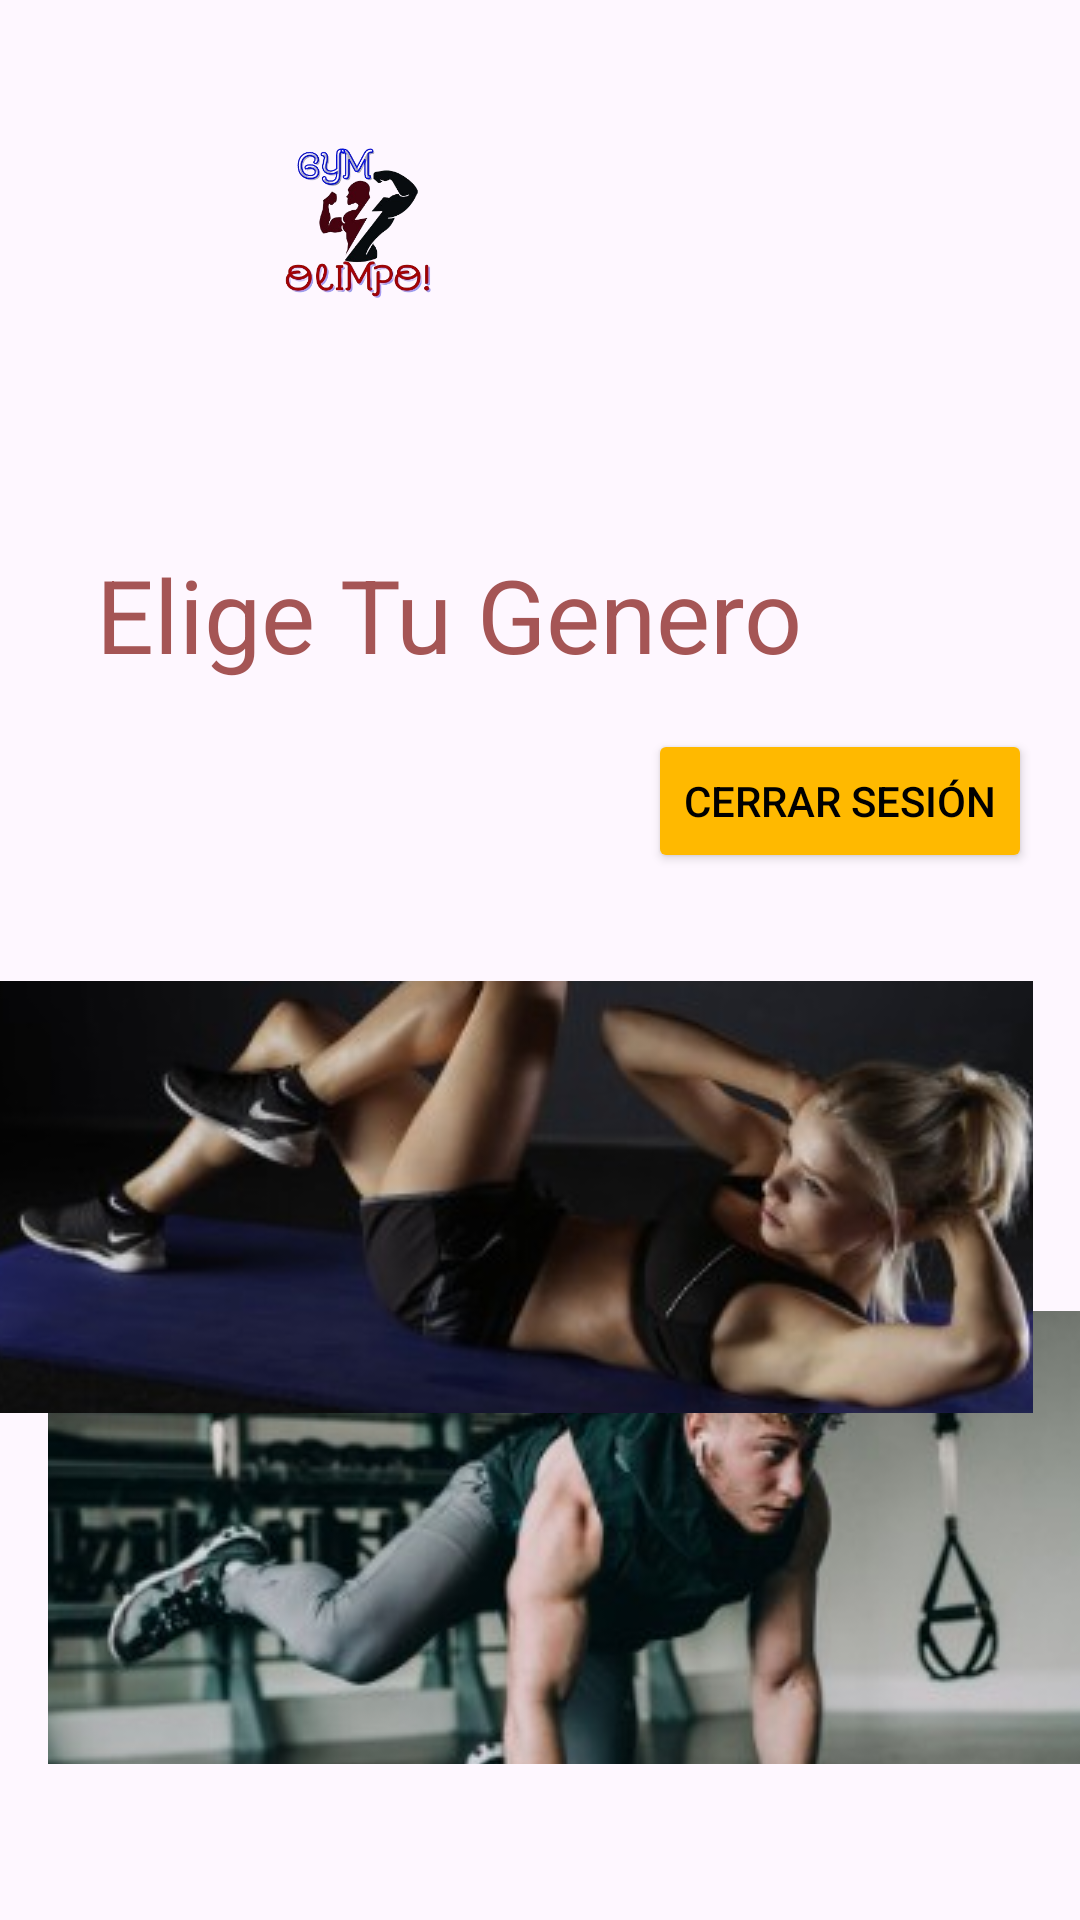

Reconstruct the res/layout file that produces this screen, plus the resources it refers to.
<!-- AndroidManifest.xml: application theme Theme.Login_Olimpo -->
<!-- res/layout/activity_genero.xml -->
<?xml version="1.0" encoding="utf-8"?>
<androidx.constraintlayout.widget.ConstraintLayout xmlns:android="http://schemas.android.com/apk/res/android"
    xmlns:app="http://schemas.android.com/apk/res-auto"
    xmlns:tools="http://schemas.android.com/tools"
    android:id="@+id/main"
    android:layout_width="match_parent"
    android:layout_height="match_parent"
    android:background="@drawable/genero"
    tools:context=".genero">

    <ImageButton
        android:id="@+id/btnIHombre"
        android:layout_width="350dp"
        android:layout_height="151dp"
        android:layout_marginStart="16dp"
        android:layout_marginBottom="52dp"
        app:layout_constraintBottom_toBottomOf="parent"
        app:layout_constraintStart_toStartOf="parent"
        app:layout_constraintTop_toBottomOf="@+id/btnIMujer"
        app:layout_constraintVertical_bias="1.0"
        app:srcCompat="@drawable/hombreg" />

    <ImageButton
        android:id="@+id/btnIMujer"
        android:layout_width="347dp"
        android:layout_height="144dp"
        android:layout_marginEnd="16dp"
        android:layout_marginBottom="226dp"
        app:layout_constraintBottom_toBottomOf="parent"
        app:layout_constraintEnd_toEndOf="parent"
        app:layout_constraintTop_toBottomOf="@+id/btnCerrar"
        app:srcCompat="@drawable/mujerg" />

    <TextView
        android:id="@+id/txtGenero"
        android:layout_width="0dp"
        android:layout_height="0dp"
        android:layout_marginStart="35dp"
        android:layout_marginEnd="35dp"
        android:layout_marginBottom="53dp"
        android:text="@string/genero"
        android:textColor="@color/genero"
        android:textSize="34sp"
        app:layout_constraintBottom_toTopOf="@+id/btnIMujer"
        app:layout_constraintEnd_toEndOf="@+id/btnIMujer"
        app:layout_constraintStart_toStartOf="@+id/btnIMujer"
        app:layout_constraintTop_toBottomOf="@+id/imgLogo" />

    <ImageView
        android:id="@+id/imgLogo"
        android:layout_width="139dp"
        android:layout_height="0dp"
        android:layout_marginStart="48dp"
        android:layout_marginTop="32dp"
        android:layout_marginBottom="58dp"
        app:layout_constraintBottom_toTopOf="@+id/txtGenero"
        app:layout_constraintStart_toStartOf="parent"
        app:layout_constraintTop_toTopOf="parent"
        app:srcCompat="@drawable/log" />

    <Button
        android:id="@+id/btnCerrar"
        android:layout_width="wrap_content"
        android:layout_height="wrap_content"
        android:layout_marginTop="300dp"
        android:layout_marginEnd="16dp"
        android:layout_marginBottom="36dp"
        android:backgroundTint="@color/buton"
        android:text="@string/cerrar"
        android:textColor="@color/black"
        app:layout_constraintBottom_toTopOf="@+id/btnIMujer"
        app:layout_constraintEnd_toEndOf="parent"
        app:layout_constraintTop_toTopOf="parent" />
</androidx.constraintlayout.widget.ConstraintLayout>
<!-- resources referenced by this layout -->
<resources>
  <color name="buton">#FFB900</color>
  <color name="genero">#A55555</color>
  <!-- drawable hombreg: png bitmap (drawable, 155967 bytes) -->
  <!-- drawable log: png bitmap (drawable, 87471 bytes) -->
  <!-- drawable mujerg: png bitmap (drawable, 120629 bytes) -->
  <string name="cerrar">Cerrar Sesión</string>
  <string name="genero">Elige Tu Genero</string>
  <style name="Theme.Login_Olimpo" parent="Base.Theme.Login_Olimpo" />
  <style name="Base.Theme.Login_Olimpo" parent="Theme.Material3.DayNight.NoActionBar">
          
          
      </style>
  <!-- not gathered from this repository: default colours our renderer supplied (Android Studio template values) -->
  <color name="black">#FF000000</color>
</resources>
